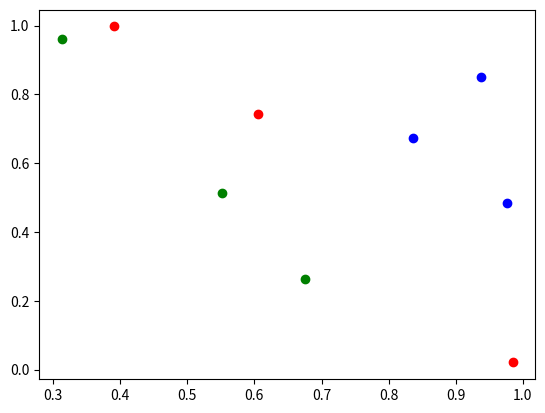

Write the Python code that produced this figure.
import matplotlib.pyplot as plt
import numpy as np

if __name__=="__main__":

    x = np.random.uniform(0,1, size=(1000, 2))

    plt.scatter(x[[1,2,4],0], x[[1,2,4],1], c='r')
    plt.scatter(x[[3,5,6],0], x[[3,5,6],1], c='b')
    plt.scatter(x[[7,8,9],0], x[[7,8,9],1], c='g')
    plt.show()